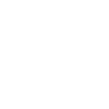
t = 0.00 s
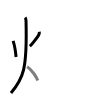
t = 3.50 s
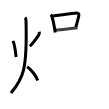
t = 6.75 s
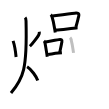
t = 10.25 s
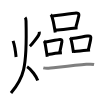
t = 13.50 s
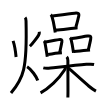
t = 17.00 s

The animated SVG that drew these frames (rendered in a browser with its animation timeline set to each time). Animation: 17 SMIL elements (animate=17); one cycle of 17.00 s.

<svg width="109px" height="109px" viewBox="0 0 px 109px" xmlns="http://www.w3.org/2000/svg" xmlns:xlink="http://www.w3.org/1999/xlink" xml:space="preserve" version="1.1"  baseProfile="full">
<path d="M13.12,40.88c1.08,3.34,2.66,12.79,2.96,16.12" style="fill:none;stroke:black;stroke-width:3;opacity:0">
  <animate attributeType="CSS" attributeName="opacity" from="0" to="1" begin="0s" dur="1s" repeatCount="Indefinite" fill="freeze" />
</path>
<path d="M39.35,31.75c0.13,1.19-0.22,2.36-0.79,3.45c-0.58,1.1-5.8,8.49-8.69,11.05" style="fill:none;stroke:black;stroke-width:3;opacity:0">
  <animate attributeType="CSS" attributeName="opacity" from="0" to="1" begin="1s" dur="1s" repeatCount="Indefinite" fill="freeze" />
</path>
<path d="M25.12,17.5c0.68,0.75,0.88,2.25,0.91,3.5C27.25,69.25,23.38,78.25,11,93" style="fill:none;stroke:black;stroke-width:3;opacity:0">
  <animate attributeType="CSS" attributeName="opacity" from="0" to="1" begin="2s" dur="1s" repeatCount="Indefinite" fill="freeze" />
</path>
<path d="M27.12,66.75c4.21,2.46,9.52,10.26,10.62,13.75" style="fill:none;stroke:black;stroke-width:3;opacity:0">
  <animate attributeType="CSS" attributeName="opacity" from="0" to="1" begin="3s" dur="1s" repeatCount="Indefinite" fill="freeze" />
</path>
<path d="M50.78,14.62c0.68,0.68,1.08,1.22,1.24,2.18c0.88,2.7,1.86,7.29,2.54,11.45c0.25,1.52,0.48,2.97,0.71,4.26" style="fill:none;stroke:black;stroke-width:3;opacity:0">
  <animate attributeType="CSS" attributeName="opacity" from="0" to="1" begin="4s" dur="1s" repeatCount="Indefinite" fill="freeze" />
</path>
<path d="M52.89,16.09c8.42-1.19,16.73-2.4,21.86-2.93c3.16-0.33,4.78,0.19,3.88,3.5c-0.86,3.18-1.46,6.14-2.77,10.28" style="fill:none;stroke:black;stroke-width:3;opacity:0">
  <animate attributeType="CSS" attributeName="opacity" from="0" to="1" begin="5s" dur="1s" repeatCount="Indefinite" fill="freeze" />
</path>
<path d="M55.84,30c4.67-0.37,11.3-1.11,17.66-1.74c1.34-0.13,2.7-0.26,4.05-0.38" style="fill:none;stroke:black;stroke-width:3;opacity:0">
  <animate attributeType="CSS" attributeName="opacity" from="0" to="1" begin="6s" dur="1s" repeatCount="Indefinite" fill="freeze" />
</path>
<path d="M43.97,40.86c0.66,0.63,0.92,1.42,1.09,2.34c0.5,2.69,1.15,6.7,1.61,9.68c0.3,1.93,0.52,3.42,0.58,3.86" style="fill:none;stroke:black;stroke-width:3;opacity:0">
  <animate attributeType="CSS" attributeName="opacity" from="0" to="1" begin="7s" dur="1s" repeatCount="Indefinite" fill="freeze" />
</path>
<path d="M45.62,41.9c5.74-0.83,10.21-1.8,13.33-2.29c2.21-0.34,3.44-0.02,2.94,2.4c-0.62,2.98-1.34,6.77-2.23,10.6" style="fill:none;stroke:black;stroke-width:3;opacity:0">
  <animate attributeType="CSS" attributeName="opacity" from="0" to="1" begin="8s" dur="1s" repeatCount="Indefinite" fill="freeze" />
</path>
<path d="M48.12,54.42c3.01-0.33,5.52-0.94,10.38-1.39c1.05-0.1,2.17-0.2,3.38-0.3" style="fill:none;stroke:black;stroke-width:3;opacity:0">
  <animate attributeType="CSS" attributeName="opacity" from="0" to="1" begin="9s" dur="1s" repeatCount="Indefinite" fill="freeze" />
</path>
<path d="M70.03,37.66c0.72,0.66,1.12,1.48,1.19,2.48c0.67,2.53,1.34,6.29,1.88,9.85c0.15,1,0.29,1.98,0.42,2.92" style="fill:none;stroke:black;stroke-width:3;opacity:0">
  <animate attributeType="CSS" attributeName="opacity" from="0" to="1" begin="10s" dur="1s" repeatCount="Indefinite" fill="freeze" />
</path>
<path d="M71.83,38.51c6.14-0.87,11.85-1.89,15.54-2.42c3.15-0.45,3.99,0.02,3.31,3.17c-0.64,3-1.39,6.61-2.29,10.38" style="fill:none;stroke:black;stroke-width:3;opacity:0">
  <animate attributeType="CSS" attributeName="opacity" from="0" to="1" begin="11s" dur="1s" repeatCount="Indefinite" fill="freeze" />
</path>
<path d="M73.97,51.53c4.76-0.31,6.83-0.82,12.79-1.27c0.98-0.07,2.06-0.14,3.28-0.21" style="fill:none;stroke:black;stroke-width:3;opacity:0">
  <animate attributeType="CSS" attributeName="opacity" from="0" to="1" begin="12s" dur="1s" repeatCount="Indefinite" fill="freeze" />
</path>
<path d="M43.3,67.84c2.07,0.53,4.79,0.42,7.2,0.17c8.47-0.88,25.02-2.71,35.88-3.66c2.66-0.23,5.07-0.47,7.69,0.09" style="fill:none;stroke:black;stroke-width:3;opacity:0">
  <animate attributeType="CSS" attributeName="opacity" from="0" to="1" begin="13s" dur="1s" repeatCount="Indefinite" fill="freeze" />
</path>
<path d="M66.69,56.87c1,1,1.18,2.12,1.18,3.63c0,6.5,0.1,21.25,0.1,30.75c0,2.83-0.06,5.06-0.1,6.25" style="fill:none;stroke:black;stroke-width:3;opacity:0">
  <animate attributeType="CSS" attributeName="opacity" from="0" to="1" begin="14s" dur="1s" repeatCount="Indefinite" fill="freeze" />
</path>
<path d="M65.5,66.89c0,1.11-0.44,2.17-1.17,3.32C58.9,78.76,48.81,88.43,40.56,92.8" style="fill:none;stroke:black;stroke-width:3;opacity:0">
  <animate attributeType="CSS" attributeName="opacity" from="0" to="1" begin="15s" dur="1s" repeatCount="Indefinite" fill="freeze" />
</path>
<path d="M68.56,68.19c3.29,2.79,14.62,13.14,20.43,18.07c2.21,1.87,4.51,3.49,6.95,4.83" style="fill:none;stroke:black;stroke-width:3;opacity:0">
  <animate attributeType="CSS" attributeName="opacity" from="0" to="1" begin="16s" dur="1s" repeatCount="Indefinite" fill="freeze" />
</path>
</svg>
